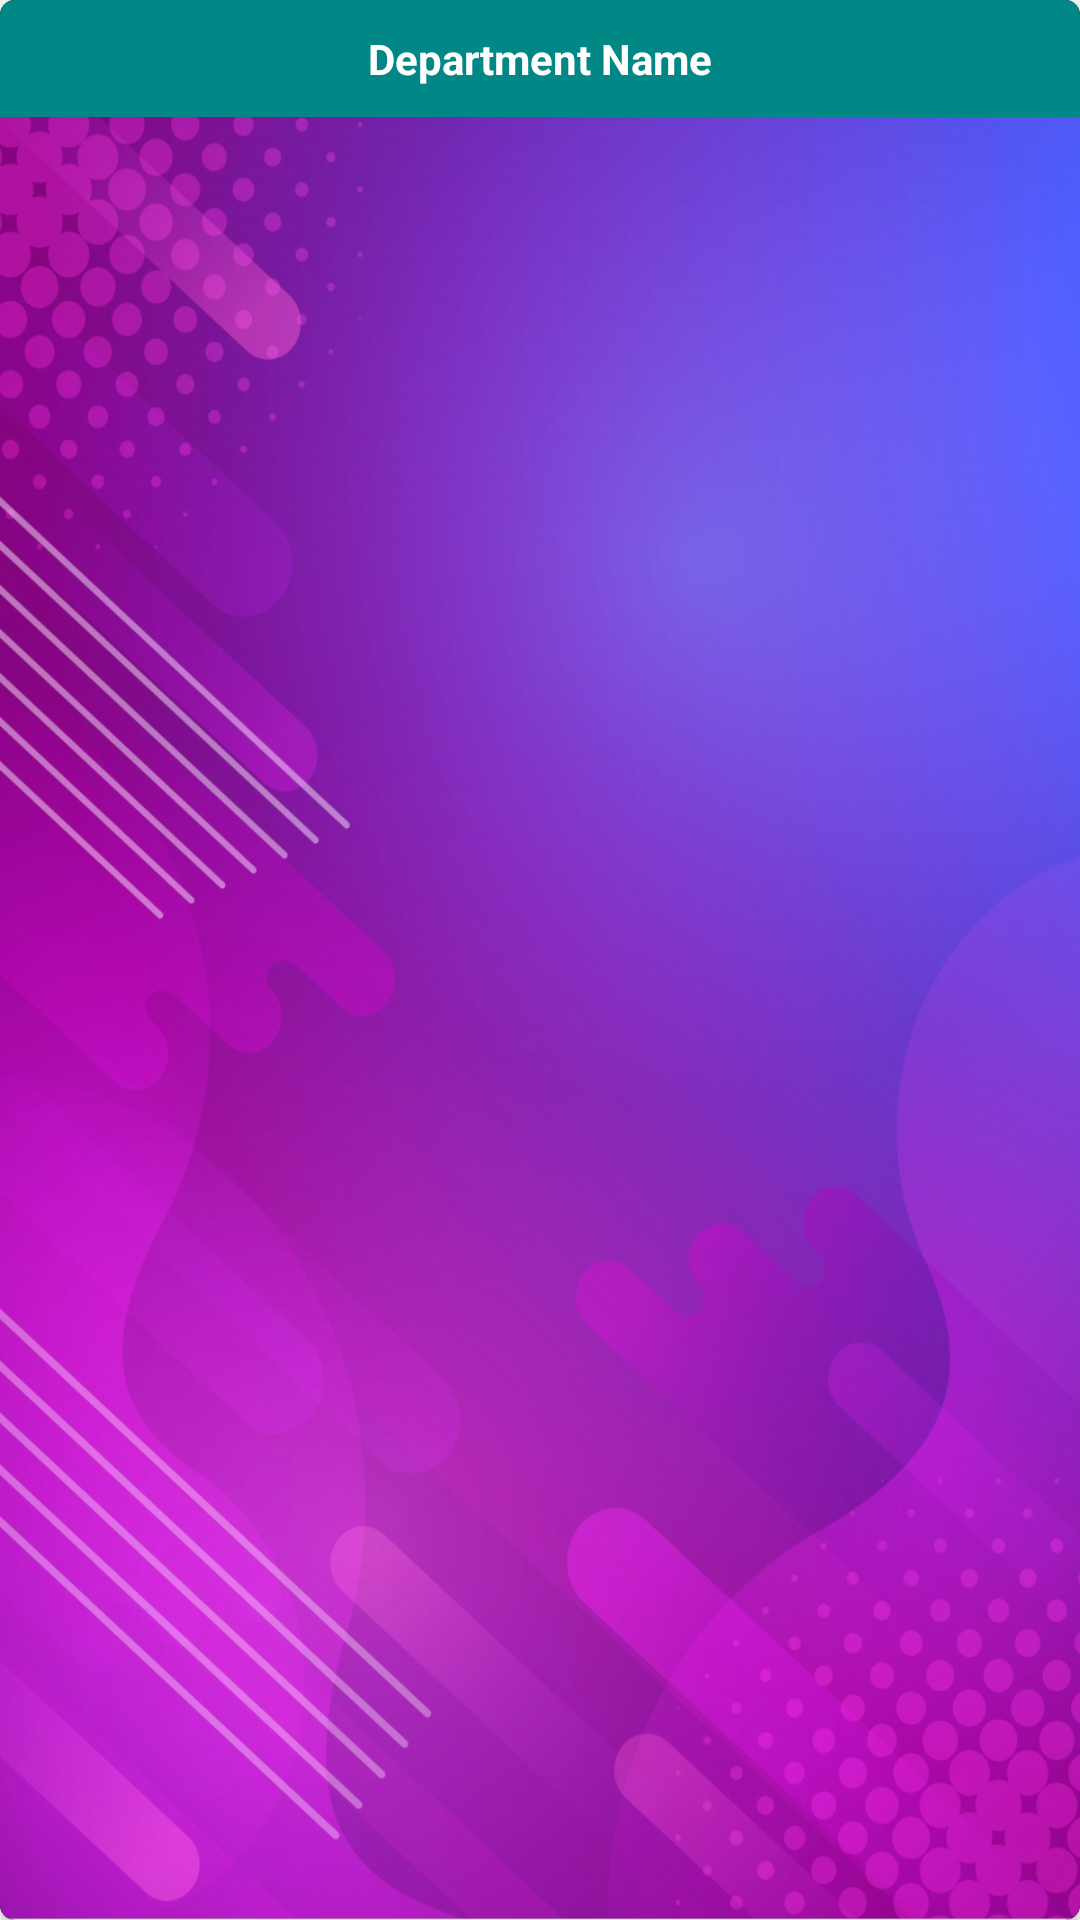

Here is an Android app screen rendered from its layout file. Give the layout XML and the strings, colors and styles it references.
<!-- AndroidManifest.xml: application theme Theme.Chette -->
<!-- res/layout/enlarged_layout_view.xml -->
<?xml version="1.0" encoding="utf-8"?>
<androidx.cardview.widget.CardView xmlns:android="http://schemas.android.com/apk/res/android"
    xmlns:app="http://schemas.android.com/apk/res-auto"
    android:id="@+id/holderCard"
    android:layout_width="match_parent"
    android:layout_height="wrap_content"
    android:layout_margin="5dp"
    android:padding="2dp"
    app:cardCornerRadius="5dp">

    <RelativeLayout
        android:id="@+id/rl"
        android:layout_width="match_parent"
        android:layout_height="wrap_content"
        android:background="#000000">

        <TextView
            android:id="@+id/department_name"
            android:layout_width="match_parent"
            android:layout_height="wrap_content"
            android:background="@color/teal_700"
            android:padding="10dp"
            android:text="Department Name"
            android:textAlignment="center"
            android:textColor="@color/white"
            android:textStyle="bold" />

        <TextView
            android:id="@+id/text_complaint"
            android:layout_width="match_parent"
            android:layout_height="100dp"
            android:layout_below="@id/department_name" />

        <ImageView
            android:id="@+id/image_complaint"
            android:layout_width="wrap_content"
            android:layout_centerHorizontal="true"
            android:layout_height="wrap_content"
            android:layout_below="@id/department_name"
            android:scaleType="fitXY"
            android:src="@drawable/chette_splash_screen_image" />

        <TextView
            android:id="@+id/image_caption"
            android:layout_width="match_parent"
            android:layout_height="wrap_content"
            android:layout_below="@id/image_complaint"
            android:layout_margin="5dp"
            android:background="@drawable/rounded_border_blue"
            android:backgroundTint="@color/white"
            android:padding="10dp"
            android:text="Image Caption"
            android:textStyle="italic" />

        <LinearLayout
            android:layout_width="match_parent"
            android:layout_height="wrap_content"
            android:layout_below="@id/image_caption"
            android:background="@color/cardview_light_background"
            android:gravity="center"
            android:orientation="horizontal"
            android:padding="5dp">

            <LinearLayout
                android:id="@+id/boost_layout"
                android:layout_width="wrap_content"
                android:layout_height="wrap_content"
                android:gravity="center"
                android:orientation="vertical"
                android:layout_marginEnd="60dp"
                android:paddingStart="5dp"
                android:paddingEnd="5dp">

                <ImageView
                    android:id="@+id/boost_image"
                    android:layout_width="wrap_content"
                    android:layout_height="wrap_content"
                    android:src="@drawable/ic_baseline_campaign_24" />

                <TextView
                    android:id="@+id/boostText"
                    android:layout_width="wrap_content"
                    android:layout_height="wrap_content"
                    android:text="boost"
                    android:textStyle="bold" />

            </LinearLayout>

            <LinearLayout
                android:id="@+id/boost_num_layout"
                android:layout_width="wrap_content"
                android:layout_height="wrap_content"
                android:gravity="center"
                android:orientation="vertical"
                android:layout_marginStart="60dp"
                android:paddingStart="5dp"
                android:paddingEnd="5dp">

                <ImageView
                    android:id="@+id/num_boots_image"
                    android:layout_width="wrap_content"
                    android:layout_height="wrap_content"
                    android:src="@drawable/ic_baseline_ballot_24" />

                <TextView
                    android:id="@+id/num_boosts"
                    android:layout_width="wrap_content"
                    android:layout_height="wrap_content"
                    android:text="No. Boosts"
                    android:textStyle="bold" />

            </LinearLayout>

        </LinearLayout>

    </RelativeLayout>

</androidx.cardview.widget.CardView>
<!-- resources referenced by this layout -->
<resources>
  <color name="teal_700">#FF018786</color>
  <color name="white">#FFFFFFFF</color>
  <!-- drawable chette_splash_screen_image: jpg bitmap (drawable-v24, 562396 bytes) -->
  <!-- drawable ic_baseline_ballot_24 (drawable) -->
  <vector android:height="24dp" android:tint="#B4B4B4"
      android:viewportHeight="24" android:viewportWidth="24"
      android:width="24dp" xmlns:android="http://schemas.android.com/apk/res/android">
      <path android:fillColor="@android:color/white"
          android:fillType="evenOdd" android:pathData="M13,9.5h5v-2h-5V9.5zM13,16.5h5v-2h-5V16.5zM19,21H5c-1.1,0 -2,-0.9 -2,-2V5c0,-1.1 0.9,-2 2,-2h14c1.1,0 2,0.9 2,2v14C21,20.1 20.1,21 19,21zM6,11h5V6H6V11zM7,7h3v3H7V7zM6,18h5v-5H6V18zM7,14h3v3H7V14z"/>
  </vector>
  <!-- drawable ic_baseline_campaign_24 (drawable) -->
  <vector android:height="24dp" android:tint="#B4B4B4"
      android:viewportHeight="24" android:viewportWidth="24"
      android:width="24dp" xmlns:android="http://schemas.android.com/apk/res/android">
      <path android:fillColor="@android:color/white" android:pathData="M18,11v2h4v-2h-4zM16,17.61c0.96,0.71 2.21,1.65 3.2,2.39 0.4,-0.53 0.8,-1.07 1.2,-1.6 -0.99,-0.74 -2.24,-1.68 -3.2,-2.4 -0.4,0.54 -0.8,1.08 -1.2,1.61zM20.4,5.6c-0.4,-0.53 -0.8,-1.07 -1.2,-1.6 -0.99,0.74 -2.24,1.68 -3.2,2.4 0.4,0.53 0.8,1.07 1.2,1.6 0.96,-0.72 2.21,-1.65 3.2,-2.4zM4,9c-1.1,0 -2,0.9 -2,2v2c0,1.1 0.9,2 2,2h1v4h2v-4h1l5,3L13,6L8,9L4,9zM15.5,12c0,-1.33 -0.58,-2.53 -1.5,-3.35v6.69c0.92,-0.81 1.5,-2.01 1.5,-3.34z"/>
  </vector>
  <!-- drawable rounded_border_blue (drawable-v24) -->
  <?xml version="1.0" encoding="utf-8"?>
  <shape xmlns:android="http://schemas.android.com/apk/res/android"
      android:shape="rectangle">
  
      <corners android:radius="5dp"/>
      <stroke android:width="1dp"
          android:color="#003380"/>
  
  </shape>
  <style name="Theme.Chette" parent="Theme.MaterialComponents.DayNight.DarkActionBar">
          
          <item name="colorPrimary">@color/purple_500</item>
          <item name="colorPrimaryVariant">@color/purple_700</item>
          <item name="colorOnPrimary">@color/white</item>
          
          <item name="colorSecondary">@color/teal_200</item>
          <item name="colorSecondaryVariant">@color/teal_700</item>
          <item name="colorOnSecondary">@color/black</item>
          
          
      </style>
  <color name="purple_500">#FF6200EE</color>
  <color name="purple_700">#FF3700B3</color>
  <color name="teal_200">#FF03DAC5</color>
  <color name="black">#FF000000</color>
</resources>
